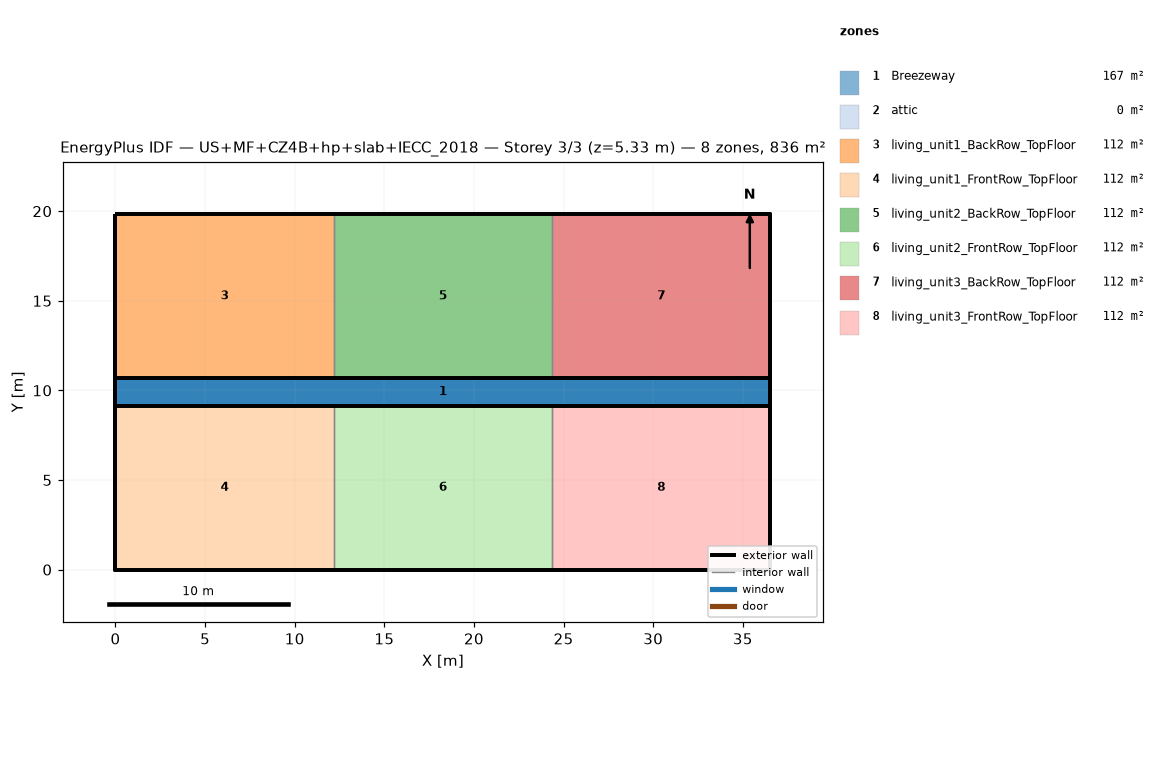
=== STOREY PLAN SPEC (per zone: floor XY polygon, exterior-wall plan segments, windows/doors) ===
zone 1: Breezeway  (167.0 m²)
  floor: (36.54, 9.16) (0.00, 9.16) (0.00, 10.68) (36.54, 10.68)
  floor: (36.54, 9.16) (0.00, 9.16) (0.00, 10.68) (36.54, 10.68)
  floor: (36.54, 9.16) (0.00, 9.16) (0.00, 10.68) (36.54, 10.68)
zone 2: attic  (0.0 m²)
  exterior wall: (36.54, 0.00) – (36.54, 19.84) – (36.54, 9.92)  [29.8 m]
  exterior wall: (0.00, 19.84) – (0.00, 0.00) – (0.00, 9.92)  [29.8 m]
zone 3: living_unit1_BackRow_TopFloor  (111.5 m²)
  floor: (12.18, 10.68) (0.00, 10.68) (0.00, 19.84) (12.18, 19.84)
  exterior wall: (12.18, 19.84) – (0.00, 19.84)  [12.2 m]
  exterior wall: (0.00, 19.84) – (0.00, 10.68)  [9.2 m]
  exterior wall: (0.00, 10.68) – (12.18, 10.68)  [12.2 m]
  interior walls: 1
zone 4: living_unit1_FrontRow_TopFloor  (111.5 m²)
  floor: (12.18, 0.00) (0.00, 0.00) (0.00, 9.16) (12.18, 9.16)
  exterior wall: (0.00, 0.00) – (12.18, 0.00)  [12.2 m]
  exterior wall: (0.00, 9.16) – (0.00, 0.00)  [9.2 m]
  exterior wall: (12.18, 9.16) – (0.00, 9.16)  [12.2 m]
  interior walls: 1
zone 5: living_unit2_BackRow_TopFloor  (111.5 m²)
  floor: (24.36, 10.68) (12.18, 10.68) (12.18, 19.84) (24.36, 19.84)
  exterior wall: (12.18, 10.68) – (24.36, 10.68)  [12.2 m]
  exterior wall: (24.36, 19.84) – (12.18, 19.84)  [12.2 m]
  interior walls: 2
zone 6: living_unit2_FrontRow_TopFloor  (111.5 m²)
  floor: (24.36, 0.00) (12.18, 0.00) (12.18, 9.16) (24.36, 9.16)
  exterior wall: (12.18, 0.00) – (24.36, 0.00)  [12.2 m]
  exterior wall: (24.36, 9.16) – (12.18, 9.16)  [12.2 m]
  interior walls: 2
zone 7: living_unit3_BackRow_TopFloor  (111.5 m²)
  floor: (36.54, 10.68) (24.36, 10.68) (24.36, 19.84) (36.54, 19.84)
  exterior wall: (36.54, 10.68) – (36.54, 19.84)  [9.2 m]
  exterior wall: (36.54, 19.84) – (24.36, 19.84)  [12.2 m]
  exterior wall: (24.36, 10.68) – (36.54, 10.68)  [12.2 m]
  interior walls: 1
zone 8: living_unit3_FrontRow_TopFloor  (111.5 m²)
  floor: (36.54, 0.00) (24.36, 0.00) (24.36, 9.16) (36.54, 9.16)
  exterior wall: (24.36, 0.00) – (36.54, 0.00)  [12.2 m]
  exterior wall: (36.54, 0.00) – (36.54, 9.16)  [9.2 m]
  exterior wall: (36.54, 9.16) – (24.36, 9.16)  [12.2 m]
  interior walls: 1

=== DERIVED (storey summary) ===
Building: US+MF+CZ4B+hp+slab+IECC_2018
Storey: 3 of 3  (floor level z = 5.33 m)
Storey gross floor area: 836.2 m²
Zones on this storey: 8
  - Breezeway: floor 167.0 m²
  - attic: floor 0.0 m²; exterior wall 59.5 m (81.9 m²); WWR 0.0%
  - living_unit1_BackRow_TopFloor: floor 111.5 m²; exterior wall 33.5 m (86.9 m²); WWR 0.0%
  - living_unit1_FrontRow_TopFloor: floor 111.5 m²; exterior wall 33.5 m (86.9 m²); WWR 0.0%
  - living_unit2_BackRow_TopFloor: floor 111.5 m²; exterior wall 24.4 m (63.1 m²); WWR 0.0%
  - living_unit2_FrontRow_TopFloor: floor 111.5 m²; exterior wall 24.4 m (63.1 m²); WWR 0.0%
  - living_unit3_BackRow_TopFloor: floor 111.5 m²; exterior wall 33.5 m (86.9 m²); WWR 0.0%
  - living_unit3_FrontRow_TopFloor: floor 111.5 m²; exterior wall 33.5 m (86.9 m²); WWR 0.0%
Zone adjacency (shared interzone walls):
  - living_unit1_BackRow_TopFloor ↔ living_unit2_BackRow_TopFloor
  - living_unit1_FrontRow_TopFloor ↔ living_unit2_FrontRow_TopFloor
  - living_unit2_BackRow_TopFloor ↔ living_unit3_BackRow_TopFloor
  - living_unit2_FrontRow_TopFloor ↔ living_unit3_FrontRow_TopFloor